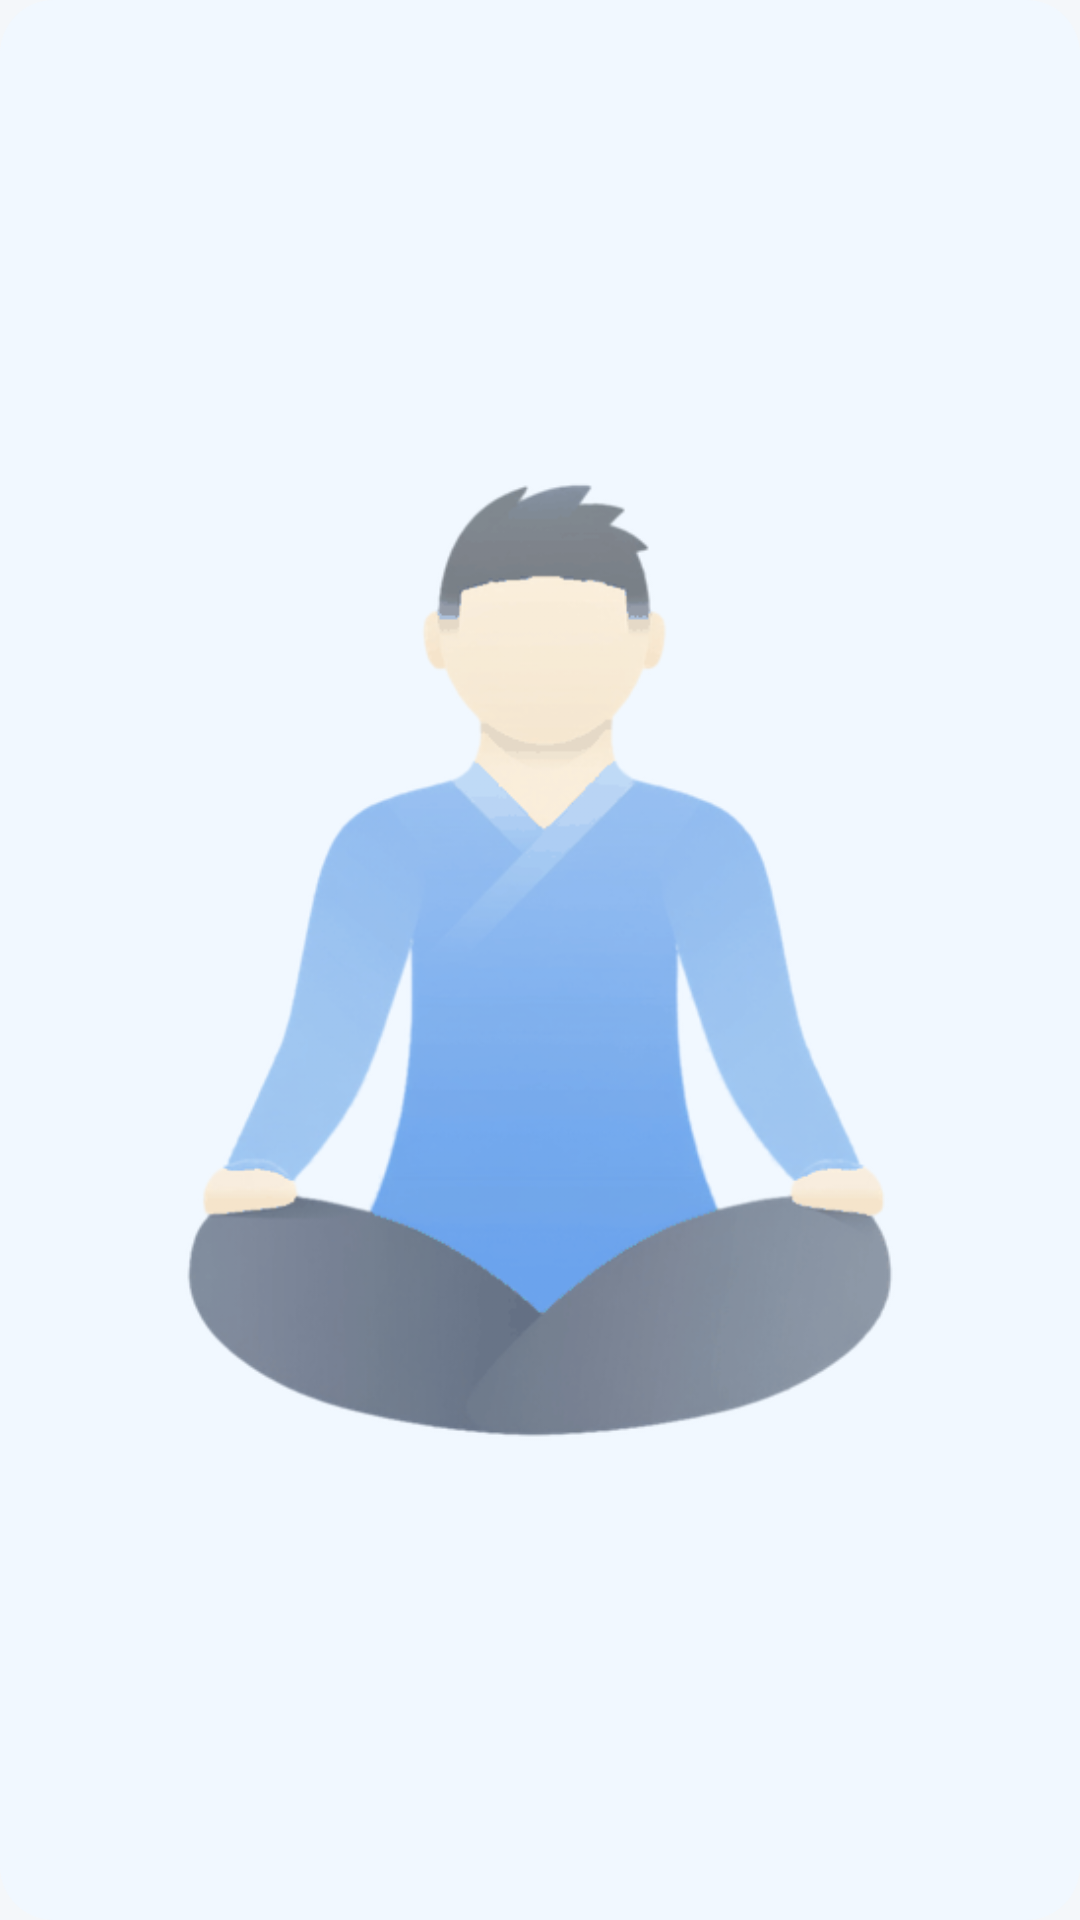

This screen was rendered from an Android layout file. Write that file and the resources it references.
<!-- AndroidManifest.xml: application theme AppTheme -->
<!-- res/layout/widget_focus_1x1.xml -->
<?xml version="1.0" encoding="utf-8"?>
<FrameLayout xmlns:android="http://schemas.android.com/apk/res/android"
    android:id="@+id/widget_root"
    android:layout_width="match_parent"
    android:layout_height="match_parent"
    android:background="@drawable/bg_widget_tile"
    android:padding="@dimen/widget_padding_1x1">

    <ImageView
        android:id="@+id/widget_icon"
        android:layout_width="match_parent"
        android:layout_height="match_parent"
        android:contentDescription="@null"
        android:scaleType="fitCenter"
        android:src="@drawable/mark_figure" />
</FrameLayout>
<!-- resources referenced by this layout -->
<resources>
  <dimen name="widget_padding_1x1">12dp</dimen>
  <!-- drawable bg_widget_tile (drawable) -->
  <?xml version="1.0" encoding="utf-8"?>
  <shape xmlns:android="http://schemas.android.com/apk/res/android" android:shape="rectangle">
      <solid android:color="@color/tile_bg" />
      <corners android:radius="@dimen/widget_corner" />
  </shape>
  <!-- drawable mark_figure: png bitmap (drawable-nodpi, 74309 bytes) -->
  <style name="AppTheme" parent="@android:style/Theme.Material.Light.NoActionBar">
          <item name="android:windowBackground">@color/app_bg</item>
          <item name="android:statusBarColor">@color/status_bar</item>
          <item name="android:navigationBarColor">@color/app_bg</item>
          <item name="android:windowLightStatusBar">true</item>
          <item name="android:colorAccent">@color/accent</item>
      </style>
  <color name="tile_bg">#F1F8FF</color>
  <dimen name="widget_corner">18dp</dimen>
  <color name="app_bg">#F4F7FA</color>
  <color name="status_bar">#F4F7FA</color>
  <color name="accent">#3C82D6</color>
</resources>
